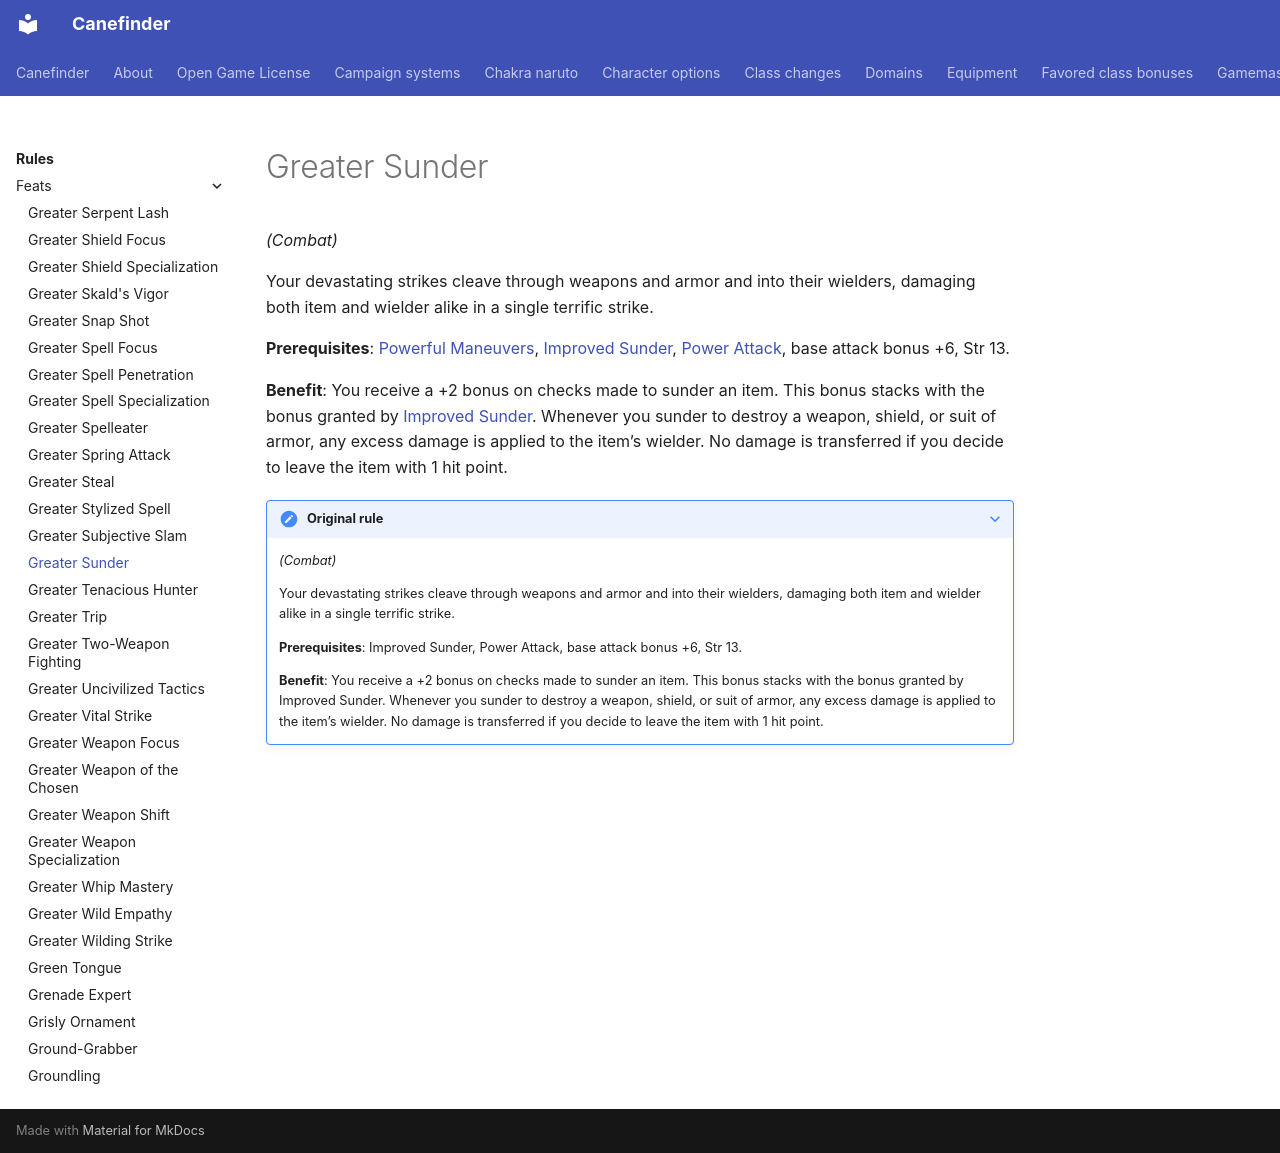

repository: canefinderhouserules/Canefinderhouserules · page: rules/feats/greater-sunder/index.html · generator: mkdocs

# Greater Sunder

*(Combat)*

Your devastating strikes cleave through weapons and armor and into their wielders, damaging both item and wielder alike in a single terrific strike.

**Prerequisites**: [Powerful Maneuvers](powerful-maneuvers.md), [Improved Sunder](improved-sunder.md), [Power Attack](power-attack.md), base attack bonus +6, Str 13.

**Benefit**: You receive a +2 bonus on checks made to sunder an item. This bonus stacks with the bonus granted by [Improved Sunder](improved-sunder.md). Whenever you sunder to destroy a weapon, shield, or suit of armor, any excess damage is applied to the item’s wielder. No damage is transferred if you decide to leave the item with 1 hit point.

??? note "Original rule"

    *(Combat)*

    Your devastating strikes cleave through weapons and armor and into their wielders, damaging both item and wielder alike in a single terrific strike.

    **Prerequisites**: Improved Sunder, Power Attack, base attack bonus +6, Str 13.

    **Benefit**: You receive a +2 bonus on checks made to sunder an item. This bonus stacks with the bonus granted by Improved Sunder. Whenever you sunder to destroy a weapon, shield, or suit of armor, any excess damage is applied to the item’s wielder. No damage is transferred if you decide to leave the item with 1 hit point.
